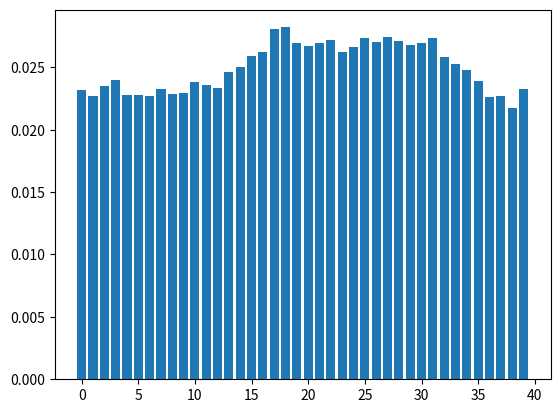

This chart was generated by the following Python code:
#!/usr/bin/env python
from random import randint

import matplotlib.pyplot as pyplot

def rollTwoDice():
	return randint(1,6) + randint(1,6)

def plot(x,y):
	pyplot.bar(x,y)
	pyplot.show()


nVeces    = 100000
nCasillas = 40
contador  = [0.]*nCasillas
posicionActual = 0
bCarcel = False


print ("Tirando los dados " + str(nVeces) + " veces")


for i in range(nVeces):

	#Tirar dados
	valorDados = rollTwoDice()
	
	#Mover posicion
	posicionActual += valorDados

	#Corregir posicion si se da la vuelta
	if posicionActual >= nCasillas :
		posicionActual -= nCasillas

	#Sumar uno al contador de la casilla
	#Si casilla "ir a carcel", cambiar posicion a carcel
	if posicionActual == 30:
		contador[posicionActual] += 1 
		posicionActual = 10 
	
	else:
		contador[posicionActual] += 1 


for i in range(len(contador)):
	contador[i] = contador[i] / float(nVeces)


print ("Probabilidades de caer en cada casilla:")

for i in range(nCasillas):
	print("P(" + str(i) + ")= " + str(contador[i]))

plot(range(len(contador)),contador)
	



